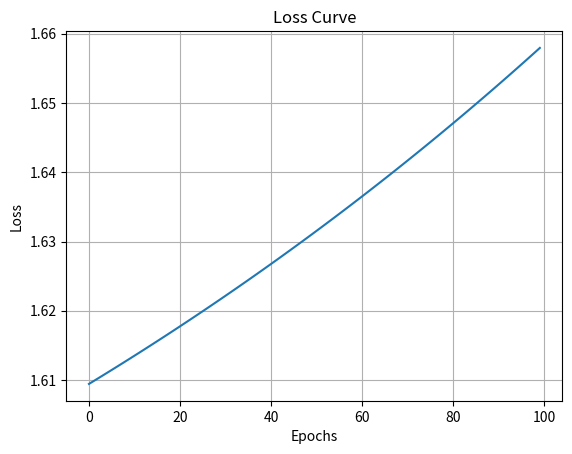

This chart was generated by the following Python code:
from typing import List
import numpy as np
from matplotlib import pyplot as plt
import os
import pandas as pd


class GraphHelper:
    def __init__(self):
        pass

    def generate_random_graph_for_testing(self, num_nodes:int = 10, n_dim:int = 5, n_classes:int = 5, edge_proba:float = 0.9):
        if edge_proba <= 0 or edge_proba > 1:
            raise Exception("Edge probability must be >0 and <=1")
        
        X = np.random.rand(num_nodes, n_dim)
        y_node = np.random.randint(0, n_classes, size =(num_nodes,))
        y_edge = []
        A = np.zeros((num_nodes, num_nodes))
        for i in range(num_nodes):
            for j in range(num_nodes):
                if i==j:
                    continue
                if A[i][j]==1:
                    continue
                throw = np.random.random()
                if throw>=edge_proba:
                    A[i][j] = 1
                    A[j][i] = 1
                    y_edge.append((i, j, np.random.randint(0, n_classes)))
        return X, y_node, y_edge, A
        

    def get_normalized_graph_laplacian(self, A: np.ndarray) -> np.ndarray:
        diag_mat = np.diag(np.sum(A,axis=1))
        try:
            d = np.linalg.inv(np.sqrt(diag_mat))
        except:
            d = np.linalg.pinv(np.sqrt(diag_mat))
        return np.identity(A.shape[0]) - np.dot(d, np.dot(A, d))
    
    def relu(self, x: np.ndarray) -> np.ndarray:
        map = x > 0
        return x * map
    
    def leaky_relu(self, x: np.ndarray, alpha: float)->np.ndarray:
        map = ((x > 0) - 0.5) * 2 * alpha
        return x * map
    
    def loss_function(self, y_true: np.ndarray, y_pred: np.ndarray)->float:
            return -np.mean(np.sum(y_true * np.log(y_pred + 1e-8), axis=1))
    
    def softmax(self, x: np.ndarray) -> np.ndarray:
        exp_x = np.exp(x - np.max(x, axis=-1, keepdims=True))
        return exp_x / np.sum(exp_x, axis=-1, keepdims=True)


class GCNLayer:
    def __init__(self, in_feat:int, out_feat: int):
        self.weight = self.glorot_init(in_feat, out_feat)
        self.bias = np.zeros((1, out_feat))
        self.A = None
        self.X = None
        self.g = GraphHelper()

    def glorot_init(self, n_in:int, n_out:int)->np.ndarray:
        std = 2/(n_in+n_out)
        return np.random.randn(n_in, n_out)* (std**1/2)
   
    def forward(self, X: np.ndarray, A: np.ndarray):
        self.A = A
        self.X = X
        L = self.g.get_normalized_graph_laplacian(A)
        return np.dot(np.dot(L, X), self.weight) + self.bias
    
    def backward(self, error: np.ndarray, lr):
        L = self.g.get_normalized_graph_laplacian(self.A)
        feat = np.dot(self.X.T, L)
        grad_weight = np.dot(feat, error)
        grad_bias = np.sum(error, axis=0, keepdims=True)
        grad_input = np.dot(L.T, np.dot(error, self.weight.T))

        self.weight -= lr * grad_weight
        self.bias -= lr * grad_bias
        return grad_input

class GraphConvNet:
    def __init__(self, in_feat:int, hid_feat:int, out_feat:int, layers:int=1):
        self.init_layer:GCNLayer = GCNLayer(in_feat, hid_feat)
        self.hidden_layer: List[GCNLayer] = []
        for _ in range(layers):
            self.hidden_layer.append(GCNLayer(hid_feat, hid_feat))
        self.out_layer:GCNLayer = GCNLayer(hid_feat, out_feat)
        self.layers = layers
        self.g = GraphHelper()

    def forward(self, X: np.ndarray, A: np.ndarray):
        H = self.g.leaky_relu(self.init_layer.forward(X, A), 0.1)
        for i in range(self.layers):
            H = self.g.leaky_relu(self.hidden_layer[i].forward(H, A), 0.1)
        return self.g.softmax(self.out_layer.forward(H, A))

    def backward(self, y_true, y_predicted, epoch, alpha=0.01):
        def exp_alpha(epoch):
            return np.exp(-(epoch**1/2))
        
        # alpha = exp_alpha(epoch)
        error = (y_true - y_predicted) / y_true.shape[0]
        gradient_out = self.out_layer.backward(error, alpha)
        for i in range(self.layers-1, -1, -1):
            gradient_hid = self.hidden_layer[i].backward(gradient_out, alpha)
        gradient_init = self.init_layer.backward(gradient_hid, alpha)

        return gradient_init, gradient_hid, gradient_out

gh = GraphHelper()
X,y_n, y_e,A = gh.generate_random_graph_for_testing()

num_labels = 5

y = np.eye(num_labels)[y_n]

input_dim = X.shape[1]
hidden_dim = 16
output_dim = num_labels
epochs = 100
lr = 0.01

gcn = GraphConvNet(input_dim, hidden_dim, output_dim, layers=7)
g = GraphHelper()

loss_list = []
for epoch in range(epochs):
    y_hat = gcn.forward(X, A)

    loss = g.loss_function(y, y_hat)
    loss_list.append(loss)
    print(f"the epoch {epoch+1}/{epochs} : \n The current Loss => {loss}")
    gcn.backward(y, y_hat, alpha=lr, epoch=epoch)
print("train finished")

plt.plot(range(epochs), loss_list)
plt.xlabel("Epochs")
plt.ylabel("Loss")
plt.title("Loss Curve")
plt.grid(True)  # Add grid lines for better readability
plt.show()